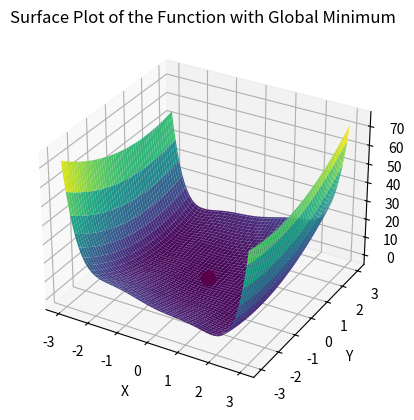

Python code for this plot:
import numpy as np
import matplotlib.pyplot as plt
from mpl_toolkits.mplot3d import Axes3D

# Create a grid of x and y values
x = np.linspace(-3, 3, 100)
y = np.linspace(-3, 3, 100)
X, Y = np.meshgrid(x, y)

# Define the function
Z = 2*(X**2) - 1.05*(X**4) + (X**6)/6 + X*Y + Y**2
#Z = (X-5)**2 + Y**2-3*Y+2

# Find the minimum point
min_idx = np.unravel_index(np.argmin(Z, axis=None), Z.shape)
min_x, min_y = X[min_idx], Y[min_idx]

# Create the figure and axis
fig = plt.figure()
ax = fig.add_subplot(111, projection='3d')

# Create the surface plot
ax.plot_surface(X, Y, Z, cmap='viridis', edgecolor='none')

# Mark the minimum point as a red large dot
ax.scatter(min_x, min_y, np.min(Z), c='red', marker='o', s=100)

# Set the axis labels and title
ax.set_xlabel('X')
ax.set_ylabel('Y')
ax.set_zlabel('F(X,Y)')
ax.set_title('Surface Plot of the Function with Global Minimum')

# Show the plot
plt.show()